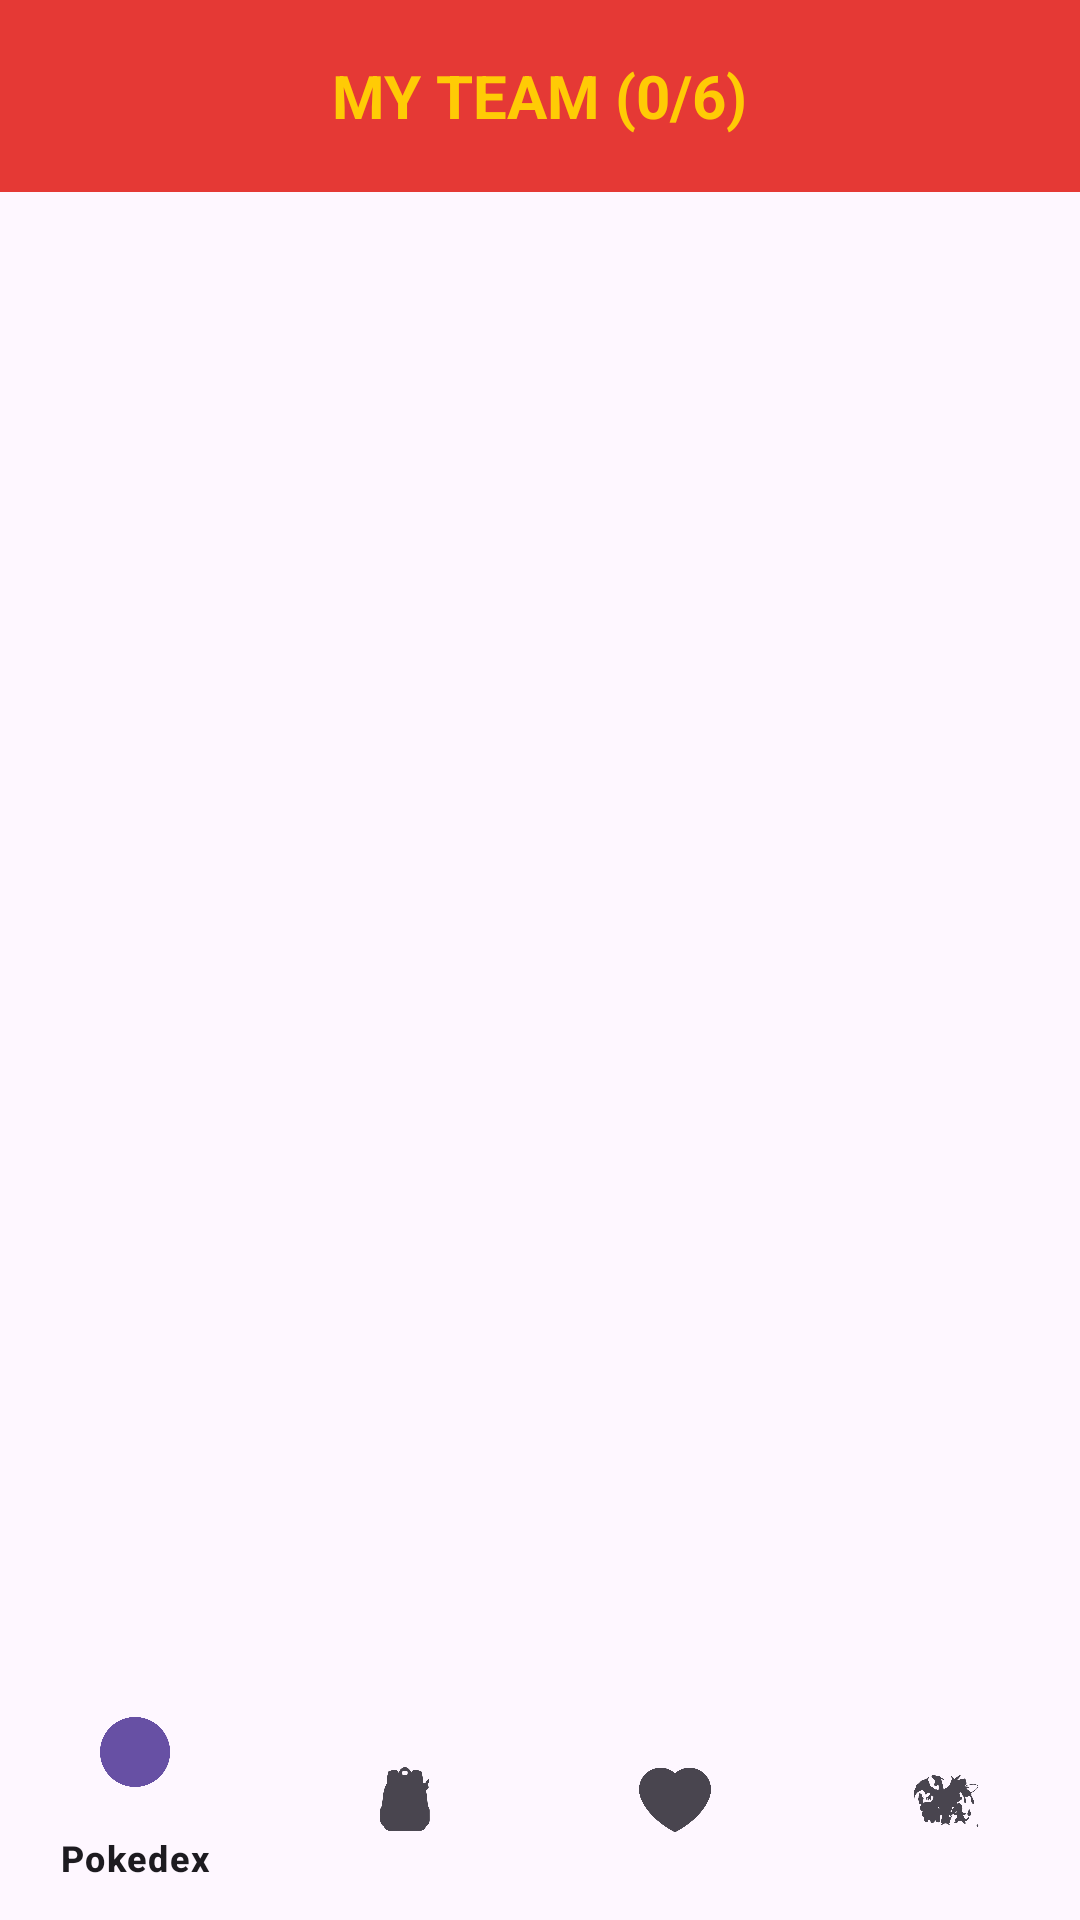

The Android layout XML behind this screen, and the referenced resources:
<!-- AndroidManifest.xml: application theme Theme.Pokedex -->
<!-- res/layout/activity_team.xml -->
<?xml version="1.0" encoding="utf-8"?>
<androidx.constraintlayout.widget.ConstraintLayout xmlns:android="http://schemas.android.com/apk/res/android"
    xmlns:app="http://schemas.android.com/apk/res-auto"
    android:layout_width="match_parent"
    android:layout_height="match_parent"
    android:background="?android:attr/colorBackground">

    <com.google.android.material.appbar.MaterialToolbar
        android:id="@+id/topAppBarTeam"
        android:layout_width="match_parent"
        android:layout_height="?attr/actionBarSize"
        android:background="#E53935"
        app:layout_constraintTop_toTopOf="parent">

        <TextView
            android:layout_width="wrap_content"
            android:layout_height="wrap_content"
            android:layout_gravity="center"
            android:text="@string/my_team_0_6"
            android:id="@+id/tvTeamCount"
            android:textColor="#FFCB05"
            android:textSize="20sp"
            android:textStyle="bold" />
    </com.google.android.material.appbar.MaterialToolbar>

    <androidx.recyclerview.widget.RecyclerView
        android:id="@+id/rvMyTeam"
        android:layout_width="match_parent"
        android:layout_height="0dp"
        android:padding="8dp"
        app:layout_constraintTop_toBottomOf="@id/topAppBarTeam"
        app:layout_constraintBottom_toTopOf="@id/bottom_navigation_team" />

    <LinearLayout
        android:id="@+id/layoutEmptyState"
        android:layout_width="wrap_content"
        android:layout_height="wrap_content"
        android:orientation="vertical"
        android:gravity="center"
        android:visibility="gone"
        app:layout_constraintTop_toTopOf="parent"
        app:layout_constraintBottom_toBottomOf="parent"
        app:layout_constraintStart_toStartOf="parent"
        app:layout_constraintEnd_toEndOf="parent">

        <TextView
            android:id="@+id/tvEmptyTeam"
            android:layout_width="wrap_content"
            android:layout_height="wrap_content"
            android:text="@string/empty_pokemon_n_please_add_pokemon_to_the_team"
            android:textColor="?android:attr/textColorPrimary"
            android:textSize="16sp"
            android:textAlignment="center" />

        <com.google.android.material.button.MaterialButton
            android:id="@+id/btnExplorePokemon"
            android:layout_width="wrap_content"
            android:layout_height="wrap_content"
            android:layout_marginTop="16dp"
            android:paddingHorizontal="24dp"
            android:paddingVertical="12dp"
            android:text="@string/explore_pokemon"
            android:textColor="#2A75BB"
            android:textStyle="bold"
            app:backgroundTint="#FFCB05"
            app:cornerRadius="16dp" />
    </LinearLayout>

    <com.google.android.material.bottomnavigation.BottomNavigationView
        android:id="@+id/bottom_navigation_team"
        android:layout_width="match_parent"
        android:layout_height="wrap_content"
        android:background="@drawable/bg_nav"
        app:itemIconTint="@null"
        app:labelVisibilityMode="selected"
        app:menu="@menu/bottom_menu"
        app:layout_constraintBottom_toBottomOf="parent"/>

</androidx.constraintlayout.widget.ConstraintLayout>
<!-- resources referenced by this layout -->
<resources>
  <!-- drawable bg_nav (drawable) -->
  <?xml version="1.0" encoding="utf-8"?>
  <shape xmlns:android="http://schemas.android.com/apk/res/android"
      >
      <corners android:radius="16dp" android:bottomRightRadius="16dp"/>
  
  
  </shape>
  <string name="empty_pokemon_n_please_add_pokemon_to_the_team">Empty Pokemon!\nPlease add Pokemon to the team.</string>
  <string name="explore_pokemon">EXPLORE POKEMON</string>
  <string name="my_team_0_6">MY TEAM (0/6)</string>
  <style name="Theme.Pokedex" parent="Base.Theme.Pokedex" />
  <style name="Base.Theme.Pokedex" parent="Theme.Material3.DayNight.NoActionBar">
          
          
      </style>
</resources>
